3-way image classification set "data" from GitHub (wds-dxh/ai-for-desk-lamp); label vocabulary: down, phone, right.

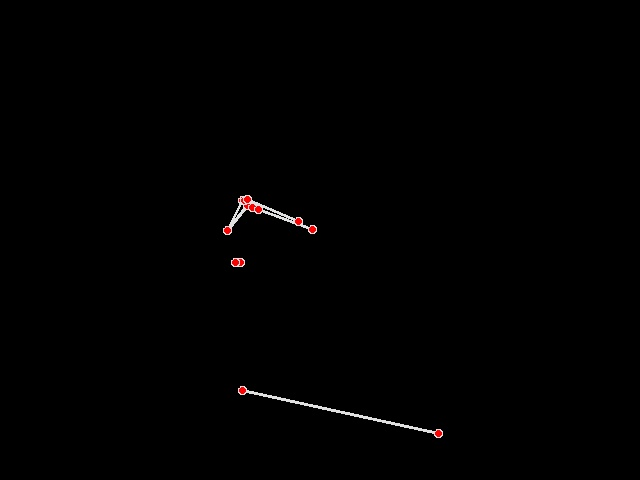
Label: phone

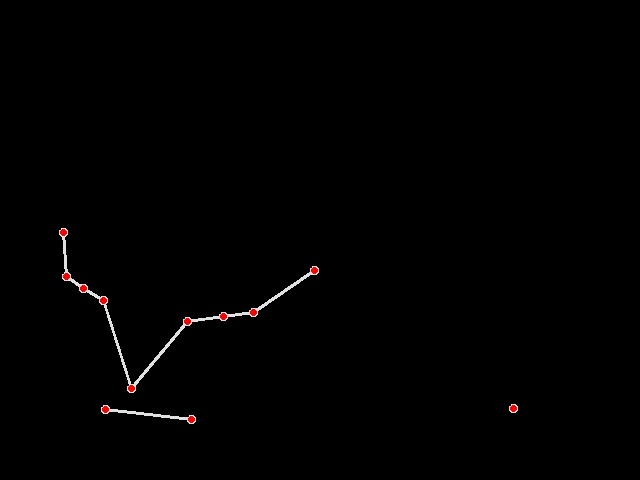
Label: down

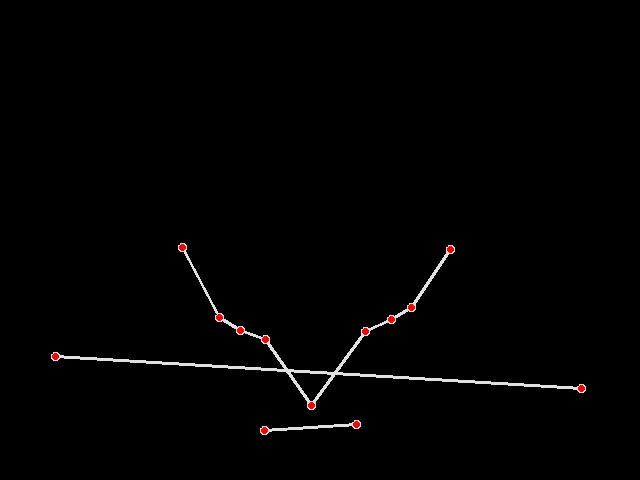
Label: down

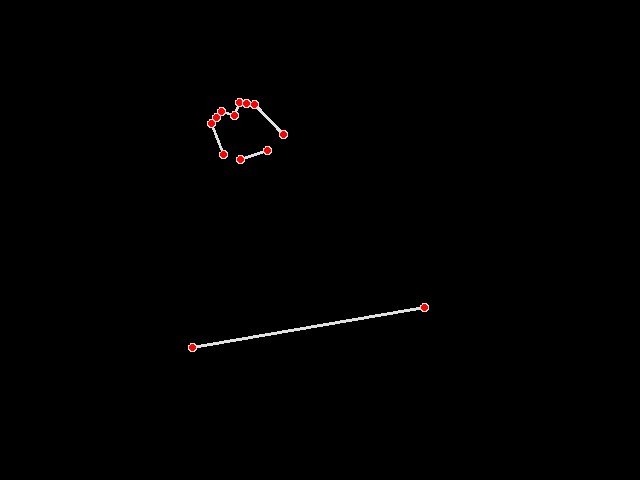
Label: phone

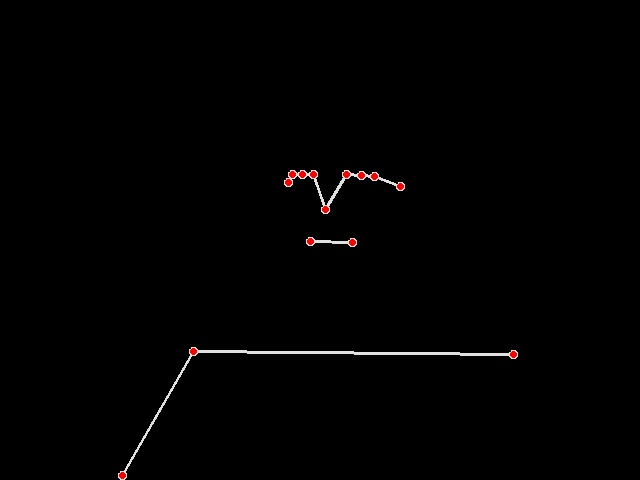
Label: right

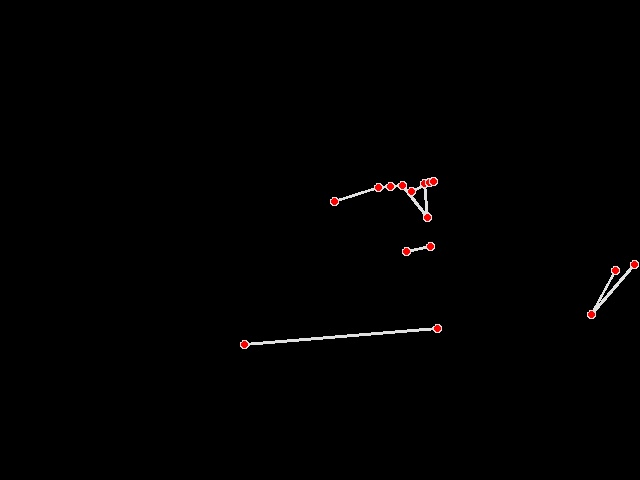
Label: right
